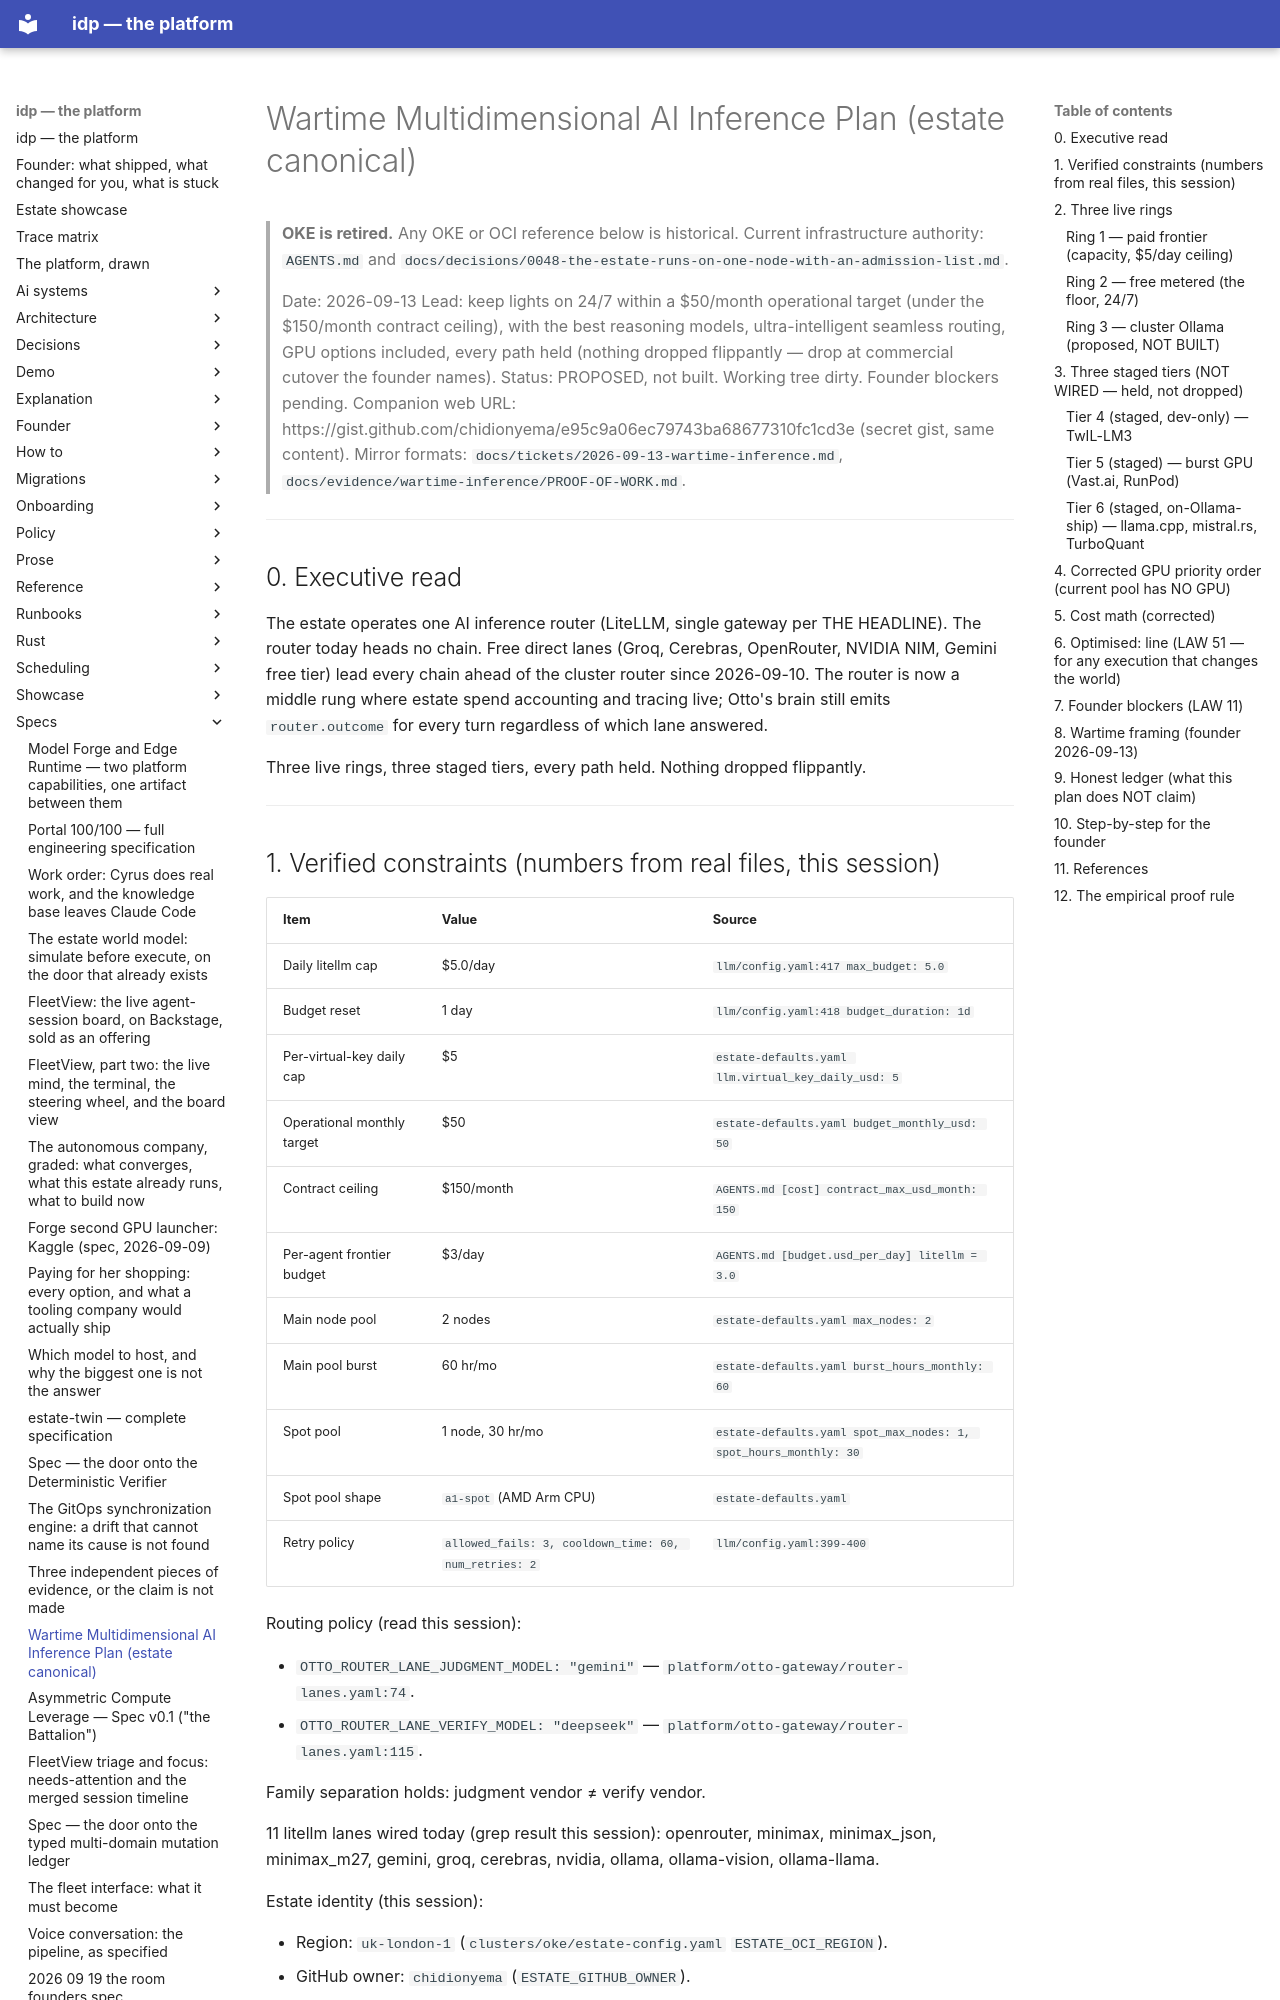

repository: chidionyema/idp · page: specs/2026-09-13-wartime-multidimensional-plan/index.html · generator: mkdocs

# Wartime Multidimensional AI Inference Plan (estate canonical)

> **OKE is retired.** Any OKE or OCI reference below is historical. Current infrastructure authority: `AGENTS.md` and `docs/decisions/0048-the-estate-runs-on-one-node-with-an-admission-list.md`.

> Date: 2026-09-13
> Lead: keep lights on 24/7 within a $50/month operational target (under the $150/month contract ceiling),
>       with the best reasoning models, ultra-intelligent seamless routing, GPU options included,
>       every path held (nothing dropped flippantly — drop at commercial cutover the founder names).
> Status: PROPOSED, not built. Working tree dirty. Founder blockers pending.
> Companion web URL: https://gist.github.com/chidionyema/e95c9a06ec79743ba68677310fc1cd3e (secret gist, same content).
> Mirror formats: `docs/tickets/2026-09-13-wartime-inference.md`, `docs/evidence/wartime-inference/PROOF-OF-WORK.md`.

---

## 0. Executive read

The estate operates one AI inference router (LiteLLM, single gateway per THE HEADLINE).
The router today heads no chain. Free direct lanes (Groq, Cerebras, OpenRouter, NVIDIA NIM,
Gemini free tier) lead every chain ahead of the cluster router since 2026-09-10. The
router is now a middle rung where estate spend accounting and tracing live; Otto's brain
still emits `router.outcome` for every turn regardless of which lane answered.

Three live rings, three staged tiers, every path held. Nothing dropped flippantly.

---

## 1. Verified constraints (numbers from real files, this session)

| Item | Value | Source |
|---|---|---|
| Daily litellm cap | $5.0/day | `llm/config.yaml:417 max_budget: 5.0` |
| Budget reset | 1 day | `llm/config.yaml:418 budget_duration: 1d` |
| Per-virtual-key daily cap | $5 | `estate-defaults.yaml llm.virtual_key_daily_usd: 5` |
| Operational monthly target | $50 | `estate-defaults.yaml budget_monthly_usd: 50` |
| Contract ceiling | $150/month | `AGENTS.md [cost] contract_max_usd_month: 150` |
| Per-agent frontier budget | $3/day | `AGENTS.md [budget.usd_per_day] litellm = 3.0` |
| Main node pool | 2 nodes | `estate-defaults.yaml max_nodes: 2` |
| Main pool burst | 60 hr/mo | `estate-defaults.yaml burst_hours_monthly: 60` |
| Spot pool | 1 node, 30 hr/mo | `estate-defaults.yaml spot_max_nodes: 1, spot_hours_monthly: 30` |
| Spot pool shape | `a1-spot` (AMD Arm CPU) | `estate-defaults.yaml` |
| Retry policy | `allowed_fails: 3, cooldown_time: 60, num_retries: 2` | `llm/config.yaml:399-400` |

Routing policy (read this session):

- `OTTO_ROUTER_LANE_JUDGMENT_MODEL: "gemini"` — `platform/otto-gateway/router-lanes.yaml:74`.
- `OTTO_ROUTER_LANE_VERIFY_MODEL: "deepseek"` — `platform/otto-gateway/router-lanes.yaml:115`.

Family separation holds: judgment vendor ≠ verify vendor.

11 litellm lanes wired today (grep result this session): openrouter, minimax, minimax_json, minimax_m27, gemini, groq, cerebras, nvidia, ollama, ollama-vision, ollama-llama.

Estate identity (this session):

- Region: `uk-london-1` (`clusters/oke/estate-config.yaml` `ESTATE_OCI_REGION`).
- GitHub owner: `chidionyema` (`ESTATE_GITHUB_OWNER`).
- Repo URL: `https://github.com/chidionyema/idp.git` (`git remote get-url origin`).

---

## 2. Three live rings
